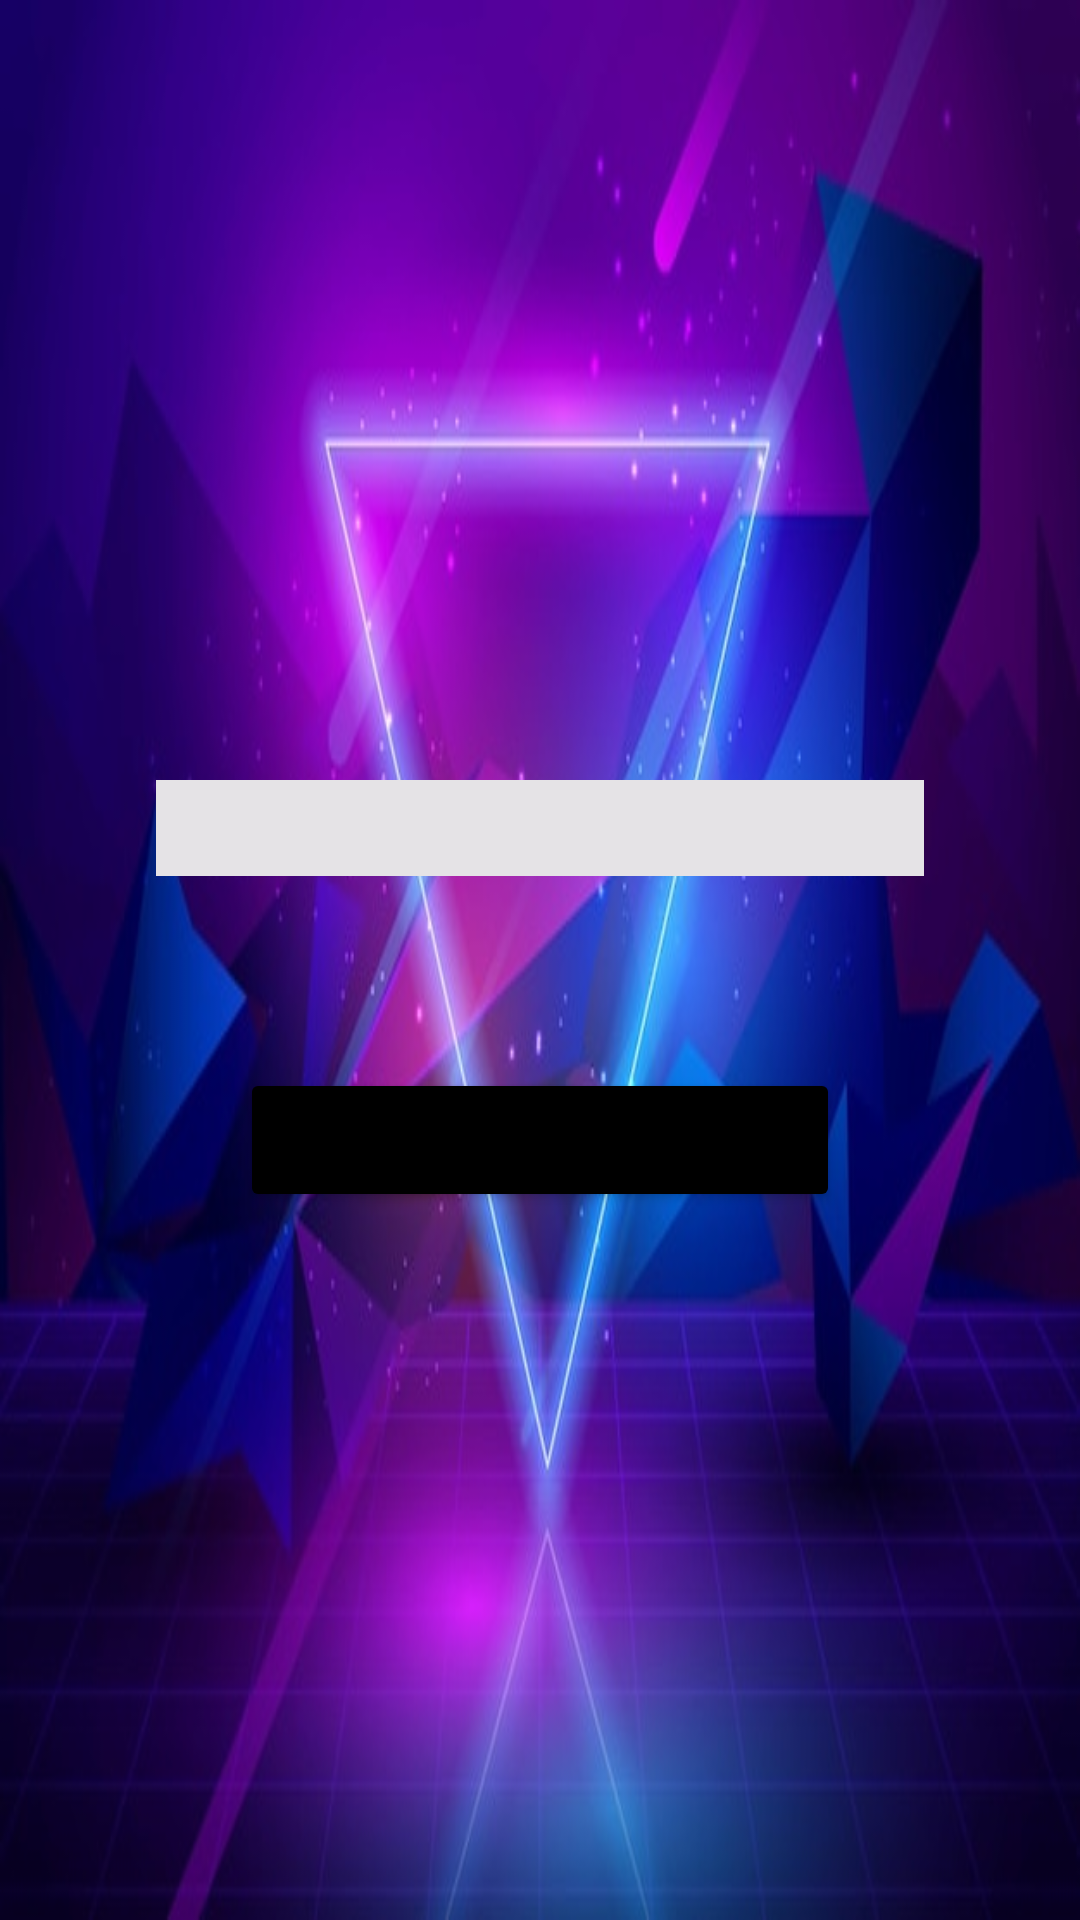

The Android layout XML behind this screen, and the referenced resources:
<!-- AndroidManifest.xml: application theme Theme.HomeWork61 -->
<!-- res/layout/activity_email.xml -->
<?xml version="1.0" encoding="utf-8"?>
<LinearLayout xmlns:android="http://schemas.android.com/apk/res/android"
    xmlns:tools="http://schemas.android.com/tools"
    android:layout_width="match_parent"
    android:layout_height="match_parent"
    android:orientation="vertical"
    android:gravity="center"
    android:background="@drawable/fon_one"
    tools:context=".EmailActivity">

    <EditText
        android:id="@+id/tv_activity"
        android:layout_width="256dp"
        android:layout_height="32dp"
        android:layout_marginTop="24dp"
        tools:text="Введите хоть что"
        android:background="#E5E3E6"
        tools:ignore="Autofill,LabelFor,TextFields"/>

    <Button
        android:id="@+id/btn_exit"
        android:layout_width="200dp"
        android:layout_marginTop="64dp"
        android:text="@string/exit"
        android:backgroundTint="@color/black"
        android:layout_height="wrap_content"
        android:layout_gravity="center"/>

</LinearLayout>
<!-- resources referenced by this layout -->
<resources>
  <!-- drawable fon_one: jpeg bitmap (drawable, 43362 bytes) -->
  <string name="exit">Exit</string>
  <style name="Theme.HomeWork61" parent="Theme.MaterialComponents.DayNight.DarkActionBar">
          
          <item name="colorPrimary">@color/purple_500</item>
          <item name="colorPrimaryVariant">@color/purple_700</item>
          <item name="colorOnPrimary">@color/white</item>
          
          <item name="colorSecondary">@color/teal_200</item>
          <item name="colorSecondaryVariant">@color/teal_700</item>
          <item name="colorOnSecondary">@color/black</item>
          
          <item name="android:statusBarColor" tools:targetApi="l">?attr/colorPrimaryVariant</item>
          
      </style>
  <!-- not gathered from this repository: default colours our renderer supplied (Android Studio template values) -->
  <color name="purple_500">#FF6200EE</color>
  <color name="purple_700">#FF3700B3</color>
  <color name="teal_200">#FF03DAC5</color>
  <color name="teal_700">#FF018786</color>
  <color name="black">#FF000000</color>
  <color name="white">#FFFFFFFF</color>
</resources>
